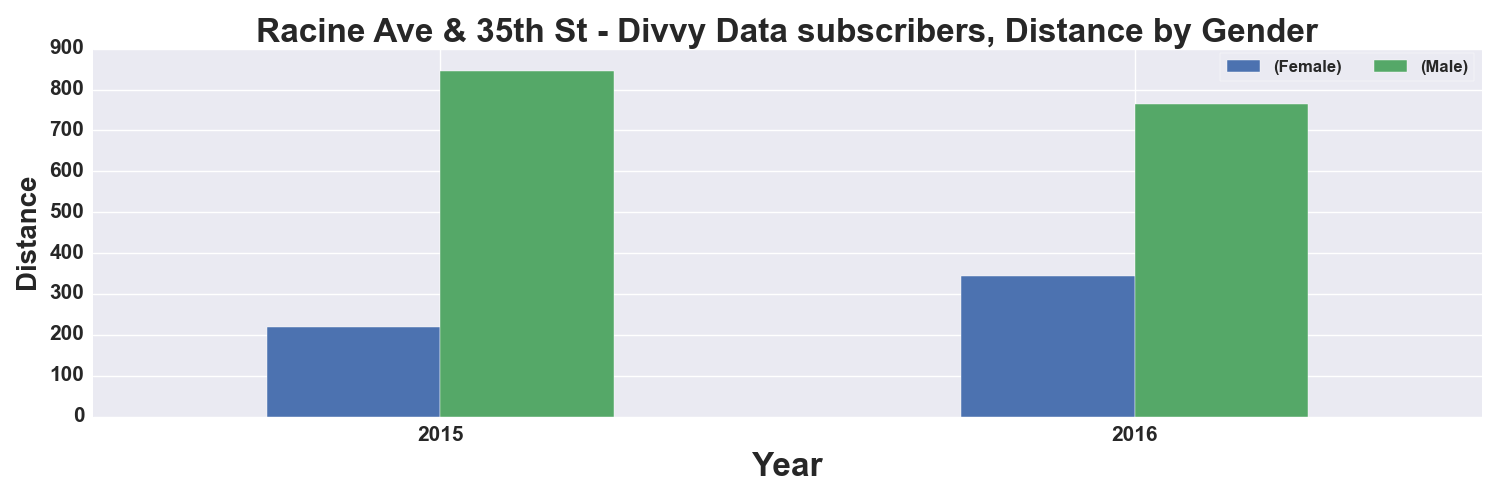

Source data for this figure (header and first rows):
, START TIME YEAR, DISTANCE_Miles, DISTANCE_Miles
GENDER, , Female, Male
0, 2015, 220.0, 845.0
1, 2016, 344.0, 764.0
